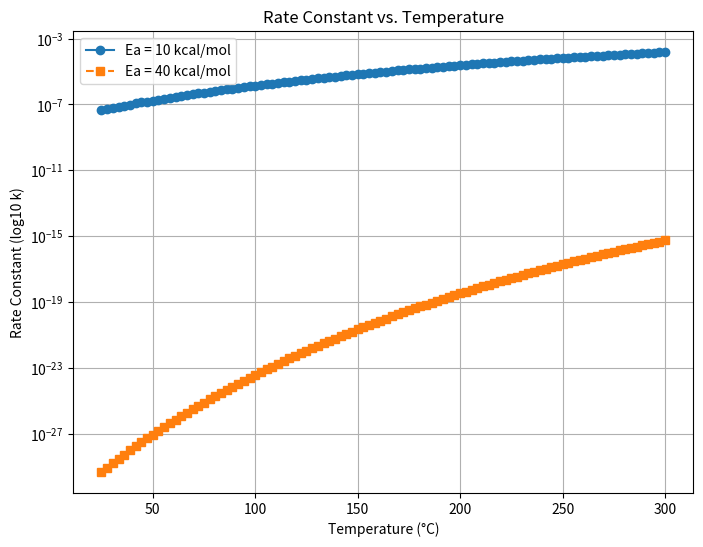

Here is the Python script that generated this plot:
import numpy as np
import matplotlib.pyplot as plt

# Constants
gas_constant_cal_per_mol_per_K = 1.987  # Gas constant in cal/(mol·K)
pre_exponential_factor = 1.0  # Your pre-exponential factor (A)

# Convert activation energies to cal/mol
activation_energy1_kcal_per_mol = 10.0
activation_energy2_kcal_per_mol = 40.0
activation_energy1_cal_per_mol = activation_energy1_kcal_per_mol * 1000  # 1 kcal = 1000 cal
activation_energy2_cal_per_mol = activation_energy2_kcal_per_mol * 1000  # 1 kcal = 1000 cal

# Define a range of temperatures in Celsius
temperature_range_C = np.linspace(25, 300, 100)  # Adjust the temperature range as needed

# Convert temperatures to Kelvin
temperature_range_K = temperature_range_C + 273.15

# Calculate the rate constants for each temperature with two different activation energies
rate_constants1 = pre_exponential_factor * np.exp(-activation_energy1_cal_per_mol / (gas_constant_cal_per_mol_per_K * temperature_range_K))
rate_constants2 = pre_exponential_factor * np.exp(-activation_energy2_cal_per_mol / (gas_constant_cal_per_mol_per_K * temperature_range_K))

# Create a log-log plot
plt.figure(figsize=(8, 6))
plt.semilogy(temperature_range_C, rate_constants1, label='Ea = 10 kcal/mol', marker='o', linestyle='-')
plt.semilogy(temperature_range_C, rate_constants2, label='Ea = 40 kcal/mol', marker='s', linestyle='--')
plt.xlabel('Temperature (°C)')
plt.ylabel('Rate Constant (log10 k)')
plt.title('Rate Constant vs. Temperature')
plt.grid(True)
plt.legend()

# Show the plot
plt.show()
